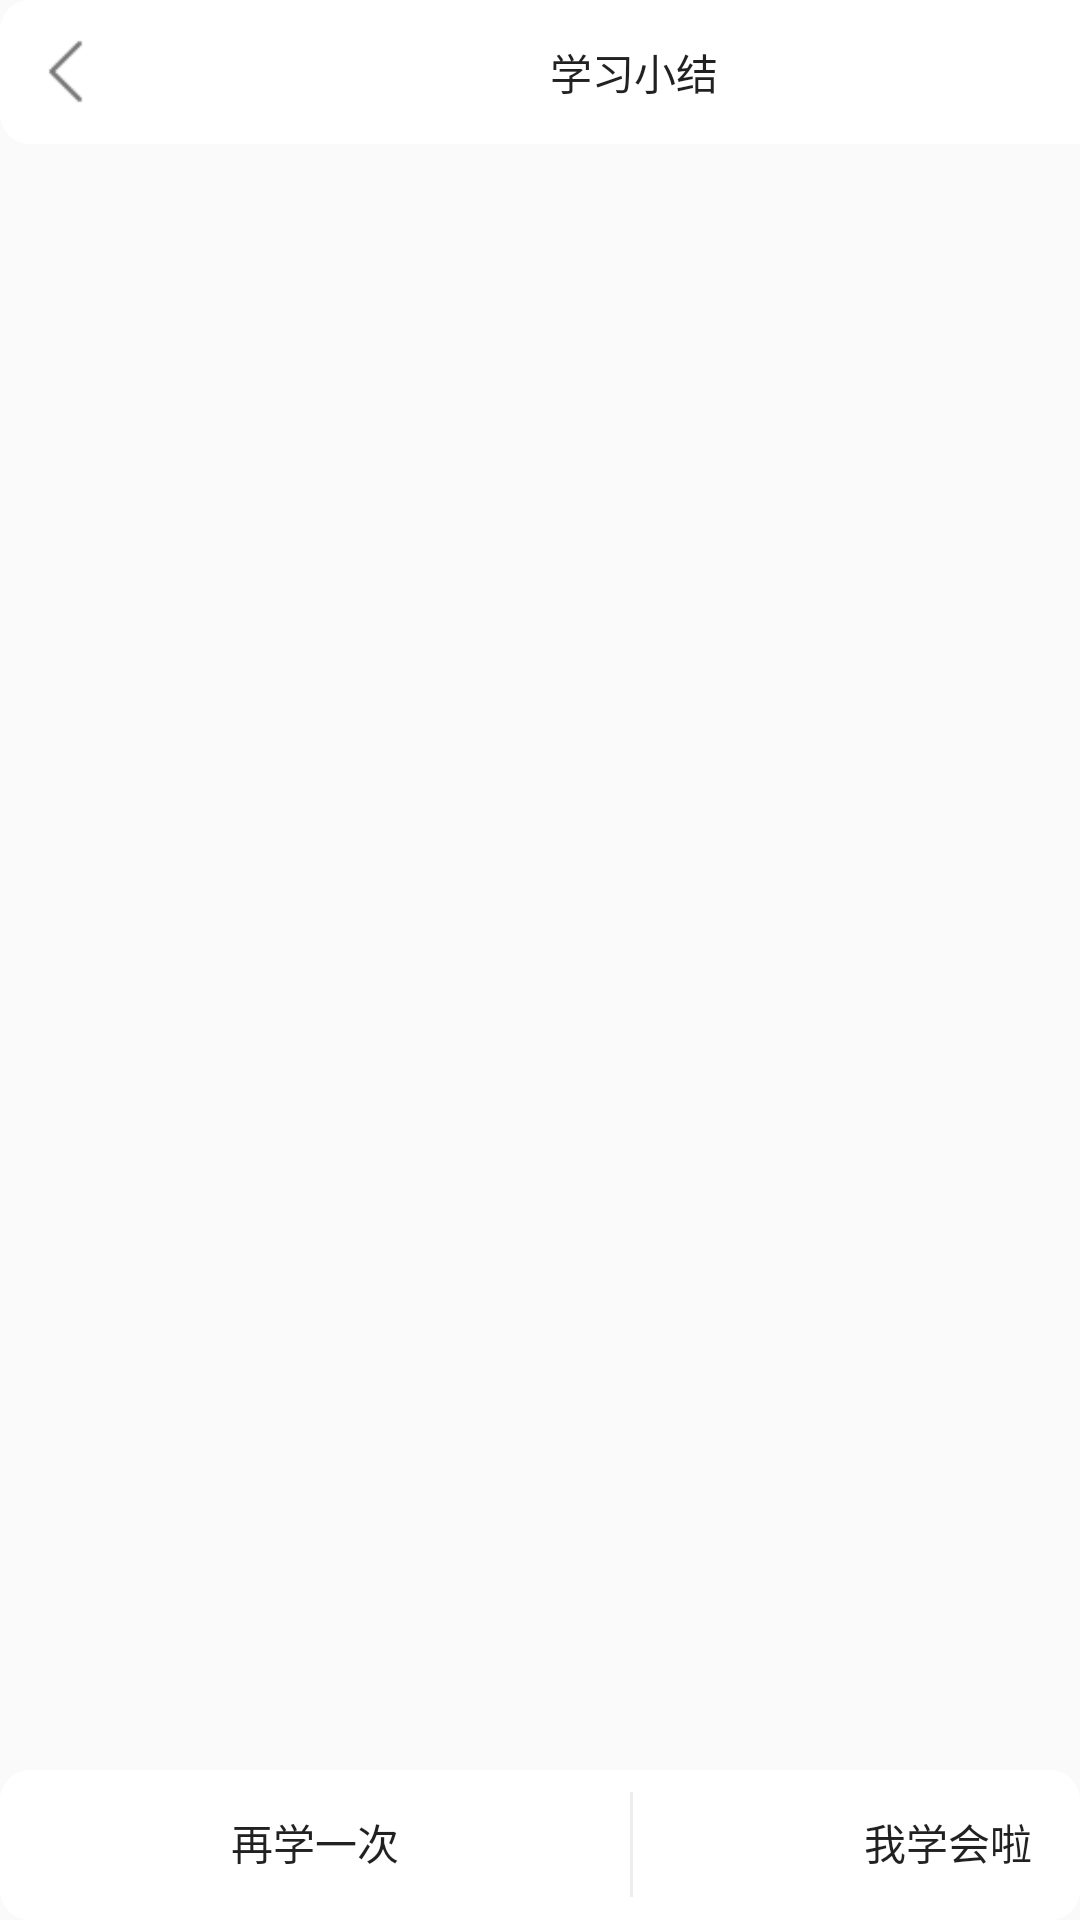

Produce the Android XML layout that renders to this screen, including the resource entries it uses.
<!-- AndroidManifest.xml: application theme AppTheme -->
<!-- res/layout/activity_word_studied.xml -->
﻿<?xml version="1.0" encoding="utf-8"?>
<LinearLayout
    xmlns:android="http://schemas.android.com/apk/res/android"
    android:layout_width="match_parent"
    android:layout_height="match_parent"
    android:orientation="vertical"
    xmlns:tools="http://schemas.android.com/tools"
    tools:context=".Activity.WordActivity.WordStudiedActivity">
    
    <LinearLayout
        android:layout_width="wrap_content"
        android:layout_height="wrap_content"
        android:orientation="horizontal"
        android:background="@drawable/btn_shape">
        
        <Button
            android:id="@+id/word_studied_Exit"
            android:layout_width="23dp"
            android:layout_height="23dp"
            android:layout_marginLeft="10dp"
            android:layout_gravity="center"
            android:background="@drawable/btn_back"
            style="@style/ButtonNoShadowStyle"
            />

        <TextView
            style="@style/ButtonNoShadowStyle"
            android:layout_width="357dp"
            android:layout_height="wrap_content"
            android:layout_gravity="center"
            android:background="@drawable/btn_shape"

            android:text="学习小结" />

    </LinearLayout>

    <ListView
        android:id="@+id/word_studied_listview"
        android:layout_width="match_parent"
        android:layout_height="match_parent"
        android:layout_weight="1"
        />
    <LinearLayout
        android:layout_width="match_parent"
        android:layout_height="50dp"
        android:orientation="horizontal"
        android:background="@drawable/btn_shape">
        
        <Button
            android:id="@+id/word_studied_Retry"
            style="@style/ButtonNoShadowStyle"
            android:layout_width="210dp"
            android:layout_height="wrap_content"
            android:layout_gravity="left"
            android:text="再学一次" />
        <Button
            style="@style/ButtonNoShadowStyle"
            android:layout_width="1dp"
            android:layout_height="35dp"
            android:layout_gravity="center"
            android:background="@color/colorGray" />
        <Button
            android:id="@+id/word_studied_Finish"
            style="@style/ButtonNoShadowStyle"
            android:layout_width="210dp"
            android:layout_height="wrap_content"
            android:layout_gravity="right"
            android:text="我学会啦" />

    </LinearLayout>
</LinearLayout>
<!-- resources referenced by this layout -->
<resources>
  <color name="colorGray">#EDEDED</color>
  <!-- drawable btn_back: png bitmap (drawable, 371 bytes) -->
  <!-- drawable btn_shape (drawable) -->
  ﻿<?xml version="1.0" encoding="utf-8"?>
  <shape xmlns:android="http://schemas.android.com/apk/res/android">
      <solid android:color="@android:color/white" />
      <corners
          android:topLeftRadius="10dip"
          android:topRightRadius="10dip"
          android:bottomLeftRadius="10dip"
          android:bottomRightRadius="10dip" />
  </shape>
  <style name="ButtonNoShadowStyle" parent="@style/Widget.AppCompat.Button.Borderless" />
  <style name="AppTheme" parent="Theme.AppCompat.Light.NoActionBar">
          
          <item name="colorPrimary">@color/colorPrimary</item>
      </style>
  <color name="colorPrimary">#FF0099CC</color>
</resources>
